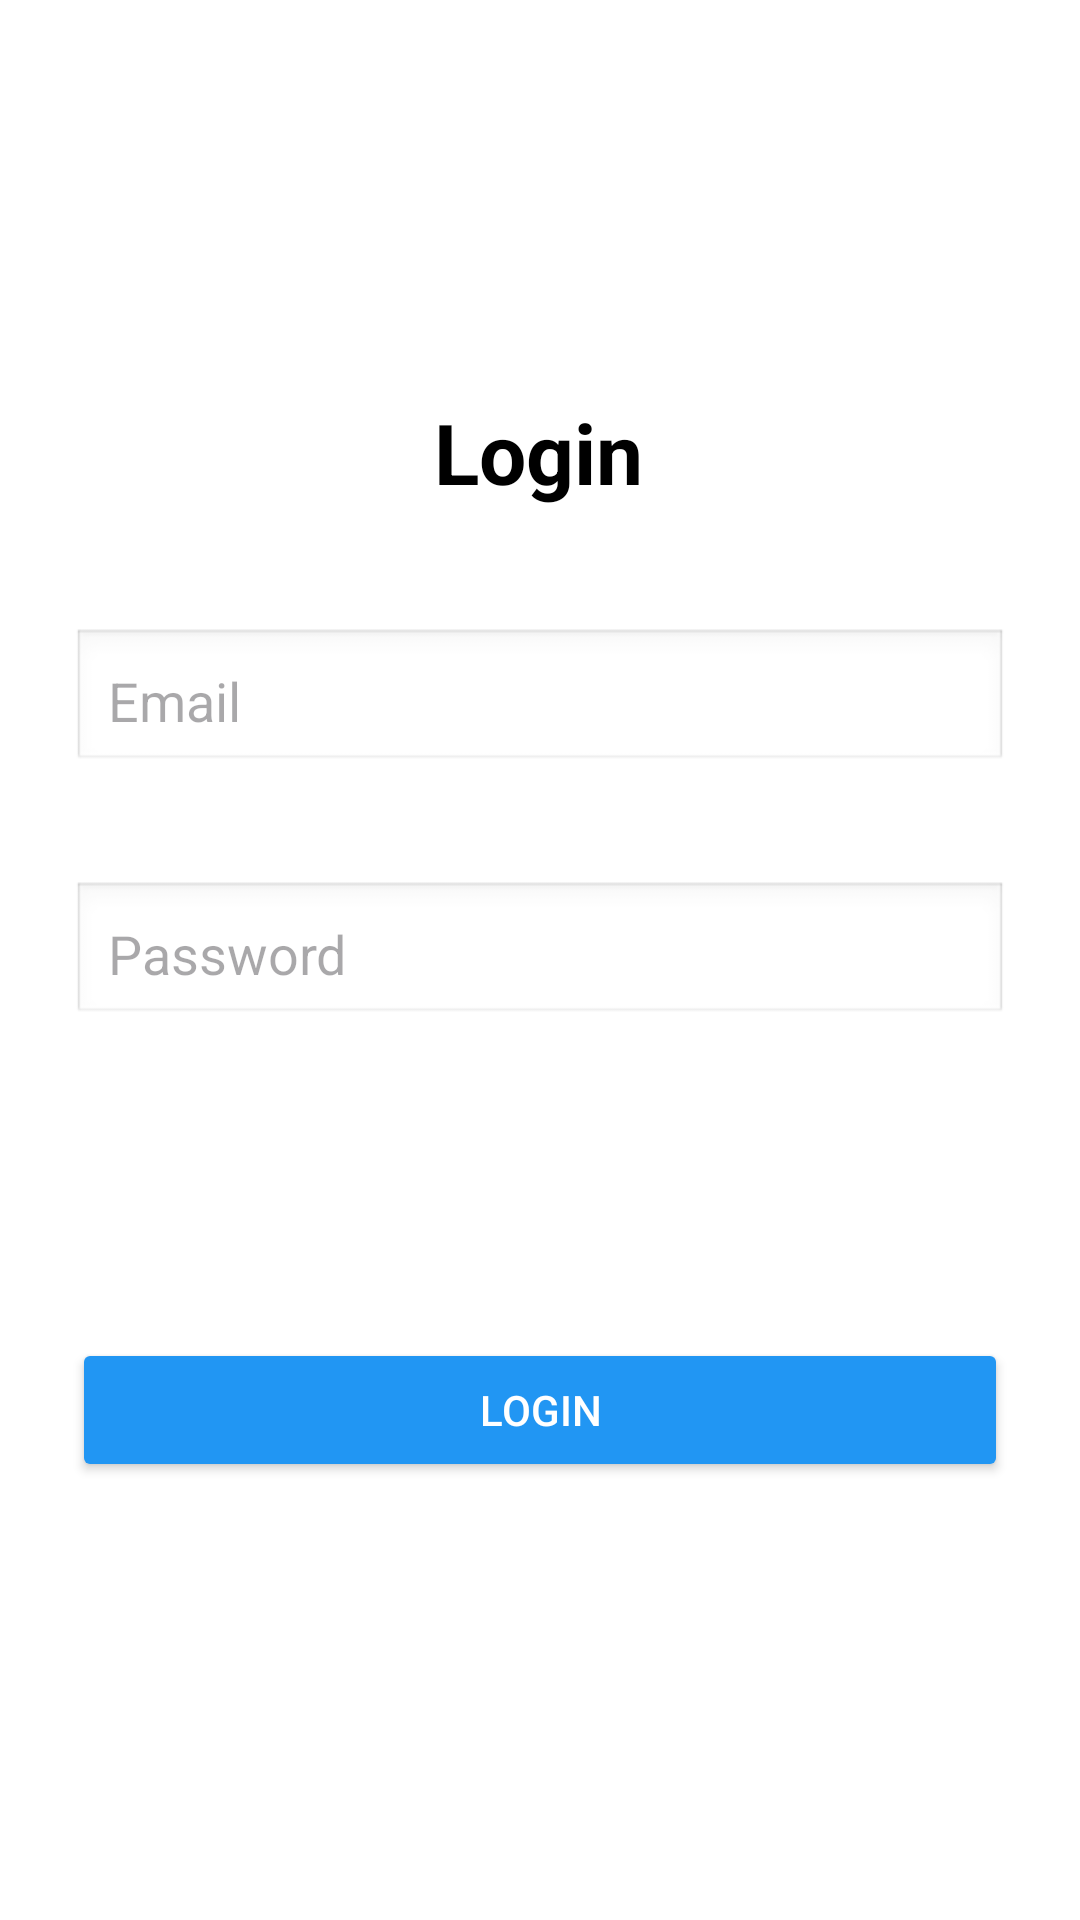

Here is an Android app screen rendered from its layout file. Give the layout XML and the strings, colors and styles it references.
<!-- AndroidManifest.xml: application theme Theme.SmartPlanner -->
<!-- res/layout/activity_login_screen.xml -->
<?xml version="1.0" encoding="utf-8"?>
<androidx.constraintlayout.widget.ConstraintLayout xmlns:android="http://schemas.android.com/apk/res/android"
    xmlns:app="http://schemas.android.com/apk/res-auto"
    xmlns:tools="http://schemas.android.com/tools"
    android:id="@+id/main"
    android:layout_width="match_parent"
    android:layout_height="match_parent"
    tools:context=".LoginScreen"
    android:padding="24dp"
    android:background="#FFFFFF">

    

    

    <TextView
        android:id="@+id/tvLoginTitle"
        android:layout_width="wrap_content"
        android:layout_height="wrap_content"
        android:layout_marginTop="108dp"
        android:text="Login"
        android:textColor="#000000"
        android:textSize="28sp"
        android:textStyle="bold"
        app:layout_constraintEnd_toEndOf="parent"
        app:layout_constraintHorizontal_bias="0.498"
        app:layout_constraintStart_toStartOf="parent"
        app:layout_constraintTop_toTopOf="parent" />

    

    

    

    <EditText
        android:id="@+id/etLoginEmail"
        android:layout_width="0dp"
        android:layout_height="wrap_content"
        android:layout_marginTop="40dp"
        android:background="@android:drawable/edit_text"
        android:hint="Email"
        android:inputType="textEmailAddress"
        android:padding="12dp"
        app:layout_constraintEnd_toEndOf="parent"
        app:layout_constraintHorizontal_bias="0.0"
        app:layout_constraintStart_toStartOf="parent"
        app:layout_constraintTop_toBottomOf="@id/tvLoginTitle" />

    <EditText
        android:id="@+id/etLoginPassword"
        android:layout_width="0dp"
        android:layout_height="wrap_content"
        android:layout_marginTop="36dp"
        android:background="@android:drawable/edit_text"
        android:hint="Password"
        android:inputType="textPassword"
        android:padding="12dp"
        app:layout_constraintEnd_toEndOf="parent"
        app:layout_constraintHorizontal_bias="0.0"
        app:layout_constraintStart_toStartOf="parent"
        app:layout_constraintTop_toBottomOf="@id/etLoginEmail" />

    <Button
        android:id="@+id/btnLogin"
        android:layout_width="0dp"
        android:layout_height="wrap_content"
        android:layout_marginTop="104dp"
        android:backgroundTint="#2196F3"
        android:text="Login"
        android:textColor="#FFFFFF"
        app:layout_constraintEnd_toEndOf="parent"
        app:layout_constraintHorizontal_bias="1.0"
        app:layout_constraintStart_toStartOf="parent"
        app:layout_constraintTop_toBottomOf="@id/etLoginPassword" />

    <TextView
        android:id="@+id/tvDontHaveAccount"
        android:layout_width="wrap_content"
        android:layout_height="wrap_content"
        android:layout_marginStart="72dp"
        android:layout_marginTop="156dp"
        android:text="Don't have an account?"
        app:layout_constraintStart_toStartOf="parent"
        app:layout_constraintTop_toBottomOf="@id/btnLogin" />

    <TextView
        android:id="@+id/tvRegisterHere"
        android:layout_width="wrap_content"
        android:layout_height="wrap_content"
        android:text=" Register here"
        android:textColor="#2196F3"
        android:textStyle="bold"
        app:layout_constraintTop_toTopOf="@id/tvDontHaveAccount"
        app:layout_constraintStart_toEndOf="@id/tvDontHaveAccount" />

</androidx.constraintlayout.widget.ConstraintLayout>
<!-- resources referenced by this layout -->
<resources>
  <style name="Theme.SmartPlanner" parent="Base.Theme.SmartPlanner" />
  <style name="Base.Theme.SmartPlanner" parent="Theme.Material3.DayNight.NoActionBar">
          
          
      </style>
</resources>
